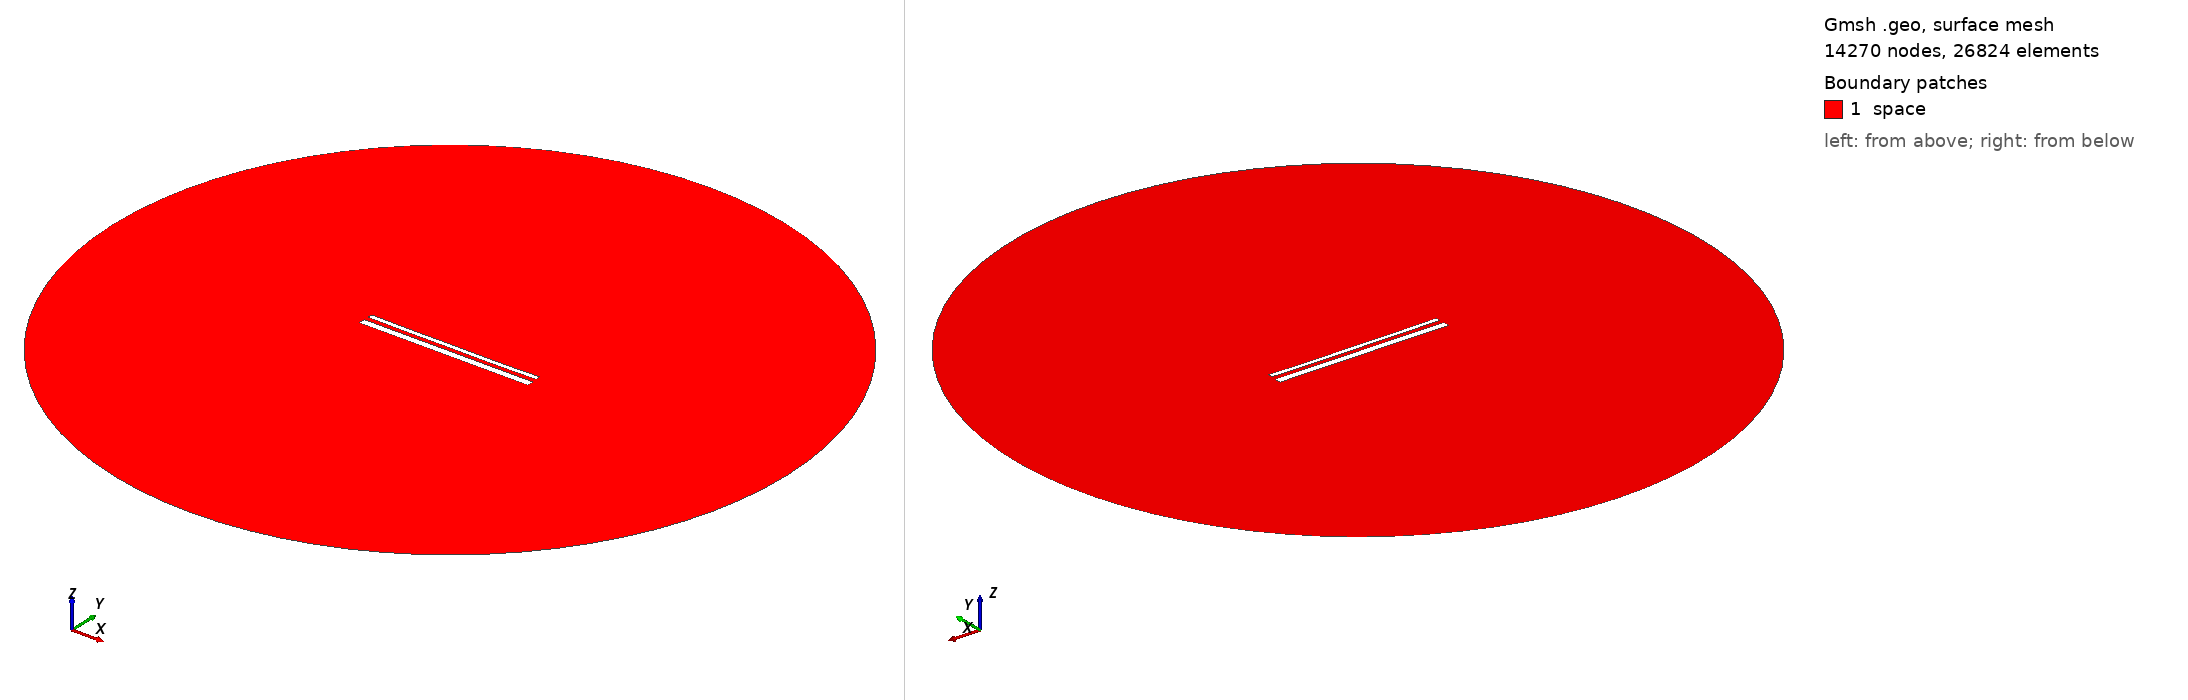

Gmsh geometry script, surface-meshed: 14270 nodes, 26824 surface elements. Boundary patches (legend numbers): 1 space. Left view from above one corner, right view from below the opposite corner. Legend entries are the model's physical surfaces. The drawing asked Gmsh for element sizes between 1% and 20% of the model's largest extent; the script's own settings can give other sizes.

=== 15012.geo (drawn) ===
//---------------------------------------
// Geometry kernel
//---------------------------------------

SetFactory("OpenCASCADE");



//---------------------------------------
// Parameters of the geometry
//---------------------------------------

// Overetch of the upper plate
overetch = 0.5;

// Distance between the plates
distance = 2.5;

// Discretization over the x axis (for the deformation)
nx = 50; 

// Length of the plate
L = 100 - overetch; 

// Number of modes
n = 4; 

// 1st mode coefficient
coeff(1) = -0.15;
beta(1) = 0.596864 * 3.1415926535 / L;

// 2nd mode coefficient
coeff(2) = -0.15;
beta(2) = 1.49418 * 3.1415926535 / L;

// 3rd mode coefficient
coeff(3) = 0.0;
beta(3) = 2.50025 * 3.1415926535 / L;

// 4th mode coefficient
coeff(4) = -0.075;
beta(4) = 3.49999 * 3.1415926535 / L;



//---------------------------------------
// Upper plate (deformed rectangle)
//---------------------------------------

// Coordiantes of the upper plate
xmin = -50;
xmax = 50 - overetch;

// Height of the upper plate
yheight = 4 - 2 * overetch;

// Indexes of the points
UpperID[] = {};
LowerID[] = {};
LeftID[] = {};
RightID[] = {};

// Point index
p = 1;

// Horizontal edges
For i In {1:nx}
    x = xmin + (i-1)*(xmax - xmin)/(nx-1);

    y_bottom = distance / 2 + overetch;
    For j In {1:n}
        C = (Cosh(beta(j)*L) + Cos(beta(j)*L)) / (Sinh(beta(j)*L) + Sin(beta(j)*L));
        y_bottom  = y_bottom + coeff(j) * (Cosh(beta(j)*(x+50)) - Cos(beta(j)*(x+50)) - C * (Sinh(beta(j)*(x+50)) - Sin(beta(j)*(x+50))));
    EndFor

    y_top = y_bottom + yheight;

    Point(p) = {x, y_top, 0, 1.0};
    UpperID[i] = p;
    p = p + 1;

    Point(p) = {x, y_bottom, 0, 1.0};
    LowerID[i] = p;
    p = p + 1;
EndFor

// Create point lists
UpperPts[] = {}; LowerPts[] = {};
For i In {1:nx}
  UpperPts[] += {UpperID[i]};
  LowerPts[] += {LowerID[i]};
EndFor

// Build splines
Spline(1) = {UpperPts[]};
Spline(2) = {LowerPts[]};
Line(3) = {LowerPts[nx-1], UpperPts[nx-1]};
Line(4) = {LowerPts[0], UpperPts[0]};

// Build the plane surface
Curve Loop(1) = {2, 3, -1, -4};
Plane Surface(1) = {1};



//---------------------------------------
// Lower plate (rectangle)
//---------------------------------------

// Vertices
Point(1001) = {-50, -1, 0, 1.0};
Point(1002) = { 50, -1, 0, 1.0};
Point(1003) = { 50,  -5, 0, 1.0};
Point(1004) = {-50,  -5, 0, 1.0};

// Edges
Line(5) = {1001, 1002};
Line(6) = {1002, 1003};
Line(7) = {1003, 1004};
Line(8) = {1004, 1001};

// Plane surface
Line Loop(2) = {5, 6, 7, 8};
Plane Surface(2) = {2}; 



//---------------------------------------
// Outer (fictious) boundary
//---------------------------------------

// Points
Point(1005) = {0, 0, 0};       // Center
Point(1006) = {200, 0, 0};     // Start point
Point(1007) = {0, 200, 0};     // 90 degrees
Point(1008) = {-200, 0, 0};    // 180 degrees
Point(1009) = {0, -200, 0};    // 270 degrees

// Circle arcs (each needs start, center, end)
Circle(9) = {1006, 1005, 1007};
Circle(10) = {1007, 1005, 1008};
Circle(11) = {1008, 1005, 1009};
Circle(12) = {1009, 1005, 1006};

// Plane surface for the entire domain
Curve Loop(3) = {9, 10, 11, 12};
Surface(3) = {3};

// Subtract the plates from the whole domain to obtain the actual domain where we want to solve the equations
BooleanDifference{ Surface{3}; Delete; }{ Surface{1}; Surface{2}; Delete; }




//---------------------------------------
// Transfinite Lines/Curves
//---------------------------------------

// Set the number of points on the boundaries
r = 7;

// Plates
Transfinite Curve {1, 2} = 50*r Using Progression 1;
Transfinite Curve {3, 4} = 2*r Using Progression 1;
Transfinite Line {5, 7} = 50*r Using Progression 1;
Transfinite Line {6, 8} = 2*r Using Progression 1;

// Outer boundary
Transfinite Line {9, 10, 11, 12} = 20 Using Progression 1;



//---------------------------------------
// Physical groups
//---------------------------------------                

// Physical curves (boundaries)
Physical Line("force_segment", 10) = {2};
Physical Line("upper_plate", 11) = {1, 3, 4};
Physical Line("lower_plate", 12) = {5, 6, 7, 8};
Physical Line("boundary", 20) = {9, 10, 11, 12};

// Physical Surfaces
Physical Surface("space", 30) = {3};



//---------------------------------------
// 6. Generate the Mesh
//---------------------------------------

// 2D mesh generation
Mesh 2;
